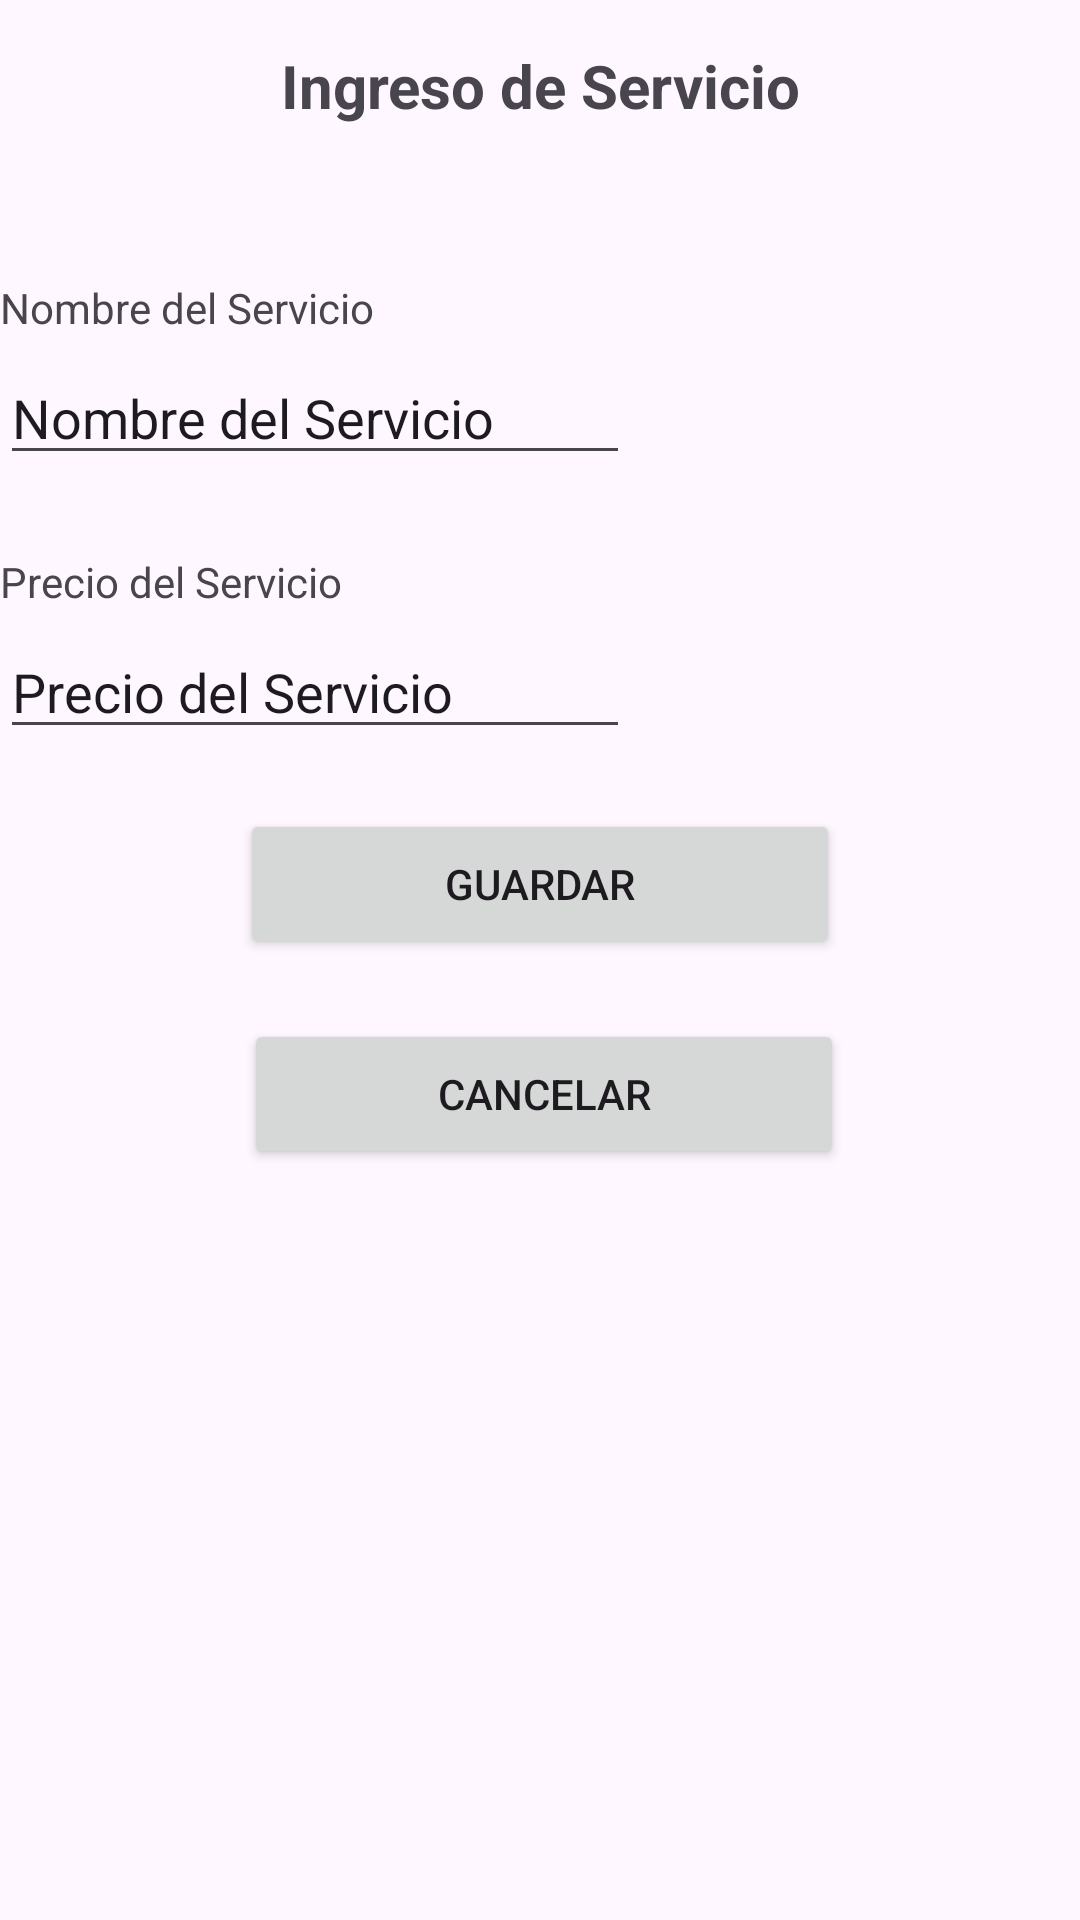

Here is an Android app screen rendered from its layout file. Give the layout XML and the strings, colors and styles it references.
<!-- AndroidManifest.xml: application theme Theme.ProyectoPOOG5 -->
<!-- res/layout/activity_servicio_editar_agregar.xml -->
<?xml version="1.0" encoding="utf-8"?>
<androidx.constraintlayout.widget.ConstraintLayout xmlns:android="http://schemas.android.com/apk/res/android"
    xmlns:app="http://schemas.android.com/apk/res-auto"
    xmlns:tools="http://schemas.android.com/tools"
    android:id="@+id/main"
    android:layout_width="match_parent"
    android:layout_height="match_parent"
    tools:context=".activities.appServicio.Servicio_editar_agregar">

    <TextView
        android:id="@+id/textView2"
        android:layout_width="wrap_content"
        android:layout_height="wrap_content"
        android:layout_marginTop="15dp"
        android:text="Ingreso de Servicio"
        android:textStyle="bold"
        android:textSize="20dp"
        app:layout_constraintEnd_toEndOf="parent"
        app:layout_constraintStart_toStartOf="parent"
        app:layout_constraintTop_toTopOf="parent" />

    <TextView
        android:id="@+id/textView6"
        android:layout_width="wrap_content"
        android:layout_height="wrap_content"
        android:layout_marginBottom="5dp"
        android:text="Nombre del Servicio"
        app:layout_constraintBottom_toTopOf="@+id/etNombreServicio"
        tools:layout_editor_absoluteX="16dp" />

    <EditText
        android:id="@+id/etNombreServicio"
        android:layout_width="wrap_content"
        android:layout_height="wrap_content"
        android:layout_marginTop="75dp"
        android:ems="10"
        android:inputType="text"
        android:text="Nombre del Servicio"
        app:layout_constraintTop_toBottomOf="@+id/textView2"
        tools:layout_editor_absoluteX="100dp" />

    <EditText
        android:id="@+id/etPrecioServicio"
        android:layout_width="wrap_content"
        android:layout_height="wrap_content"
        android:layout_marginTop="50dp"
        android:ems="10"
        android:inputType="text"
        android:text="Precio del Servicio"
        app:layout_constraintTop_toBottomOf="@+id/etNombreServicio"
        tools:layout_editor_absoluteX="100dp" />

    <TextView
        android:id="@+id/textView8"
        android:layout_width="wrap_content"
        android:layout_height="wrap_content"
        android:layout_marginBottom="5dp"
        android:text="Precio del Servicio"
        app:layout_constraintBottom_toTopOf="@+id/etPrecioServicio"
        tools:layout_editor_absoluteX="16dp" />

    <Button
        android:id="@+id/btnGuardarServicio"
        android:layout_width="200dp"
        android:layout_height="50dp"
        android:layout_marginTop="20dp"
        android:text="Guardar"
        app:layout_constraintEnd_toEndOf="parent"
        app:layout_constraintStart_toStartOf="parent"
        app:layout_constraintTop_toBottomOf="@+id/etPrecioServicio" />

    <Button
        android:id="@+id/btnCancelarServicio"
        android:layout_width="200dp"
        android:layout_height="50dp"
        android:layout_marginTop="20dp"
        android:text="Cancelar"
        app:layout_constraintEnd_toEndOf="parent"
        app:layout_constraintHorizontal_bias="0.508"
        app:layout_constraintStart_toStartOf="parent"
        app:layout_constraintTop_toBottomOf="@+id/btnGuardarServicio" />
</androidx.constraintlayout.widget.ConstraintLayout>
<!-- resources referenced by this layout -->
<resources>
  <style name="Theme.ProyectoPOOG5" parent="Base.Theme.ProyectoPOOG5" />
  <style name="Base.Theme.ProyectoPOOG5" parent="Theme.Material3.DayNight.NoActionBar">
          
          
      </style>
</resources>
